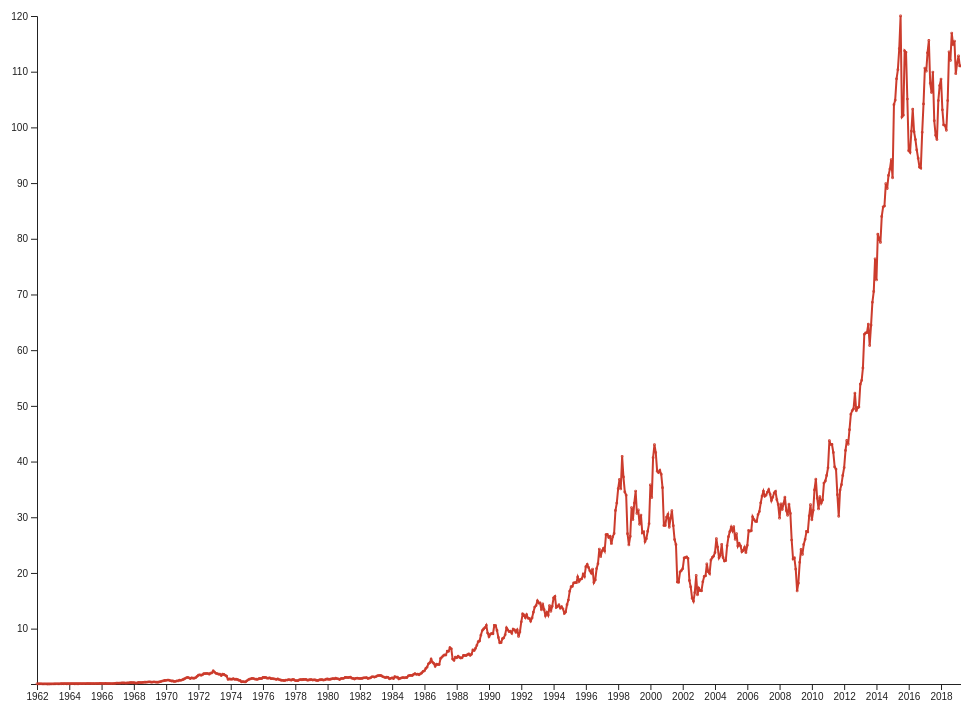
D3 v5 page, settled after 480 driven frames (8 s of simulated time); the page loaded 1 data file(s).


      // add your script here
      // OR
      // add a link to a stand-alone script in the js folder


      var w = window.innerWidth;
      var h = window.innerHeight;

      var margin = {
        top: 50,
        right: 50,
        left: 50,
        bottom: 50
      };

      var dataDays = ["Mon", "Tue", "Wed", "Thu", "Fri", "Sat", "Sun"];
      // var x = d3.scaleOrdinal()
      //           .domain(dataDays)
      //           .range();

      var svg = d3.select("body")
                  .append("svg");

      svg.attr("width", w - margin.right)
           .attr("height", h);

      d3.csv("./data/DIS.csv").then(function(data) {
      var timeParser = d3.timeParse("%Y-%m-%d");
      data.forEach(function(d) {
          d.date = timeParser(d.date);
          d.close = +d.close;
      });

      var xScale = d3.scaleTime()
                     .domain(d3.extent(data, function(d) {
                       return d.date
                     }))
                     .range([0, (w - margin.left - margin.right)]);

      var yScale = d3.scaleLinear()
                     .domain(d3.extent(data, function(d) {
                       return d.close
                     }))
                     .range([(h - margin.top - margin.bottom), 0]);

      var line = d3.line()
                   .x(function(d) {
                     return xScale(d.date);
                   })
                   .y(function(d) {
                     return yScale(d.close);
                   });

      svg.append("g")
         .attr("transform", "translate("+ margin.left +", " + margin.top +")")
         .append("path")
         .datum(data)
         .attr("class", "data-line3")
         .attr("d", line);

      var xAxis = d3.axisBottom()
                    .scale(xScale)
                    .ticks(20);

      var yAxis = d3.axisLeft()
                    .scale(yScale)
                    .ticks(10);
    svg.append("g")
       .attr("transform", "translate(" + margin.left + ", " + (h - margin.bottom) + ")")
       .attr("class", "xaxis")
       .call(xAxis);
    svg.append("g")
       .attr("transform", "translate(" + margin.left + ", " + margin.top + ")")
       .attr("class", "yaxis")
       .call(yAxis);
      var maxRate = data.filter(function(d) {
        var max = d.close;
        if(d.close == max) {
          return d.close;
        }
      });

      var high_text = function(d){
        if (d.close > 96.43) {
          return "high";
        }else if (d.close < 90.83) {
          return "low";
        }
      };

       svg.selectAll("circle")
          .data(maxRate)
          .enter()
          .append("circle")
          .attr("transform", "translate(" + margin.left +", "+ margin.top +")")
          .attr("cx", function(d) {
            return xScale(d.date)
          })
          .attr("cy", function(d) {
            return yScale(d.close)
          })
          .attr("r", 0.4)
           .on("mouseover", function (d) {
               var maxRateX = xScale(d.date);
               var maxRateY = yScale(d.close);
               svg.append("line")
                   .attr("class", "note-line")
                   .attr("transform", "translate(" + margin.left +", "+ margin.top +")")
                   .attr("x1",maxRateX+3)
                   .attr("x2",maxRateX+13)
                   .attr("y1",maxRateY-3)
                   .attr("y2",maxRateY-13);
               svg.append("text")
                   .text(d.date)
                   .attr('class','text')
                   .attr("x", (maxRateX+10))
                   .attr("y", (maxRateY-10))
                   .attr("transform", "translate(" + margin.left +", " + margin.top +")")

           })
           .on("mouseout", function(d){
               svg.selectAll('.note-line').remove();
               svg.selectAll('.text').remove();
           })
  });






















    
// ── js/pi.js
var n = "3141592653589793238462643383279502884197169399375105820974944592307816406286208998628034825342117067982148086513282306647093844609550582231725359408128481117450284102701938521105559644622948954930381964428810975665933446128475648233786783165271201909145648566923460348610454326648213393607260249141273724587006606315588174881520920962829254091715364367892590360011330530548820466521384146951941511609433057270365759591953092186117381932611793105118548074462379962749567351885752724891227938183011949129833673362440656643086021394946395224737190702179860943702770539217176293176752384674818467669405132000568127145263560827785771342757789609173637178721468440901224953430146549585371050792279689258923542019956112129021960864034418159813629774771309960518707211349999998372978049951059731732816096318595024459455346908302642522308253344685035261931188171010003137838752886587533208381420617177669147303598253490428755468731159562863882353787593751957781857780532171226806613001927876611195909216420198938095257201065485863278865936153381827968230301952035301852968995773622599413891249721775283479131515574857242454150695950829533116861727855889075098381754637464939319255060400927701671139009848824012858361603563707660104710181942955596198946767837449448255379774726847104047534646208046684259069491293313677028989152104752162056966024058038150193511253382430035587640247496473263914199272604269922796782354781636009341721641219924586315030286182974555706749838505494588586926995690927210797509302955321165344987202755960236480665499119881834797753566369807426542527862551818417574672890977772793800081647060016145249192173217214772350141441973568548161361157352552133475741849468438523323907394143334547762416862518983569485562099219222184272550254256887671790494601653466804988627232791786085784383827967976681454100953883786360950680064225125205117392984896084128488626945604241965285022210661186306744278622039194945047123713786960956364371917287467764657573962413890865832645995813390478027590099465764078951269468398352595709825822620522489407726719478268482601476990902640136394437455305068203496252451749399651431429809190659250937221696461515709858387410597885959772975498930161753928468138268683868942774155991855925245953959431049972524680845987273644695848653836736222626099124608051243884390451244136549762780797715691435997700129616089441694868555848406353422072225828488648158456028506016842739452267467678895252138522549954666727823986456596116354886230577456498035593634568174324112515076069479451096596094025228879710893145669136867228748940560101503308617928680920874760917824938589009714909675985261365549781893129784821682998948722658804857564014270477555132379641451523746234364542858444795265867821051141354735739523113427166102135969536231442952484937187110145765403590279934403742007310578539062198387447808478489683321445713868751943506430218453191048481005370614680674919278191197939952061419663428754440643745123718192179998391015919561814675142691239748940907186494231961567945208095146550225231603881930142093762137855956638937787083039069792077346722182562599661501421503068038447734549202605414665925201497442850732518666002132434088190710486331734649651453905796268561005508106658796998163574736384052571459102897064140110971206280439039759515677157700420337869936007230558763176359421873125147120532928191826186125867321579198414848829164470609575270695722091756711672291098169091528017350671274858322287183520935396572512108357915136988209144421006751033467110314126711136990865851639831501970165151168517143765761835155650884909989859982387345528331635507647918535893226185489632132933089857064204675259070915481416549859461637180270981994309924488957571282890592323326097299712084433573265489382391193259746366730583604142813883032038249037589852437441702913276561809377344403070746921120191302033038019762110110044929321516084244485963766983895228684783123552658213144957685726243344189303968642624341077322697802807318915441101044682325271620105265227211166039666557309254711055785376346682065310989652691862056476931257058635662018558100729360659876486117910453348850346113657686753249441668039626579787718556084552965412665408530614344431858676975145661406800700237877659134401712749470420562230538994561314071127000407854733269939081454664645880797270826683063432858785698305235808933065757406795457163775254202114955761581400250126228594130216471550979259230990796547376125517656751357517829666454779174501129961489030463994713296210734043751895735961458901938971311179042978285647503203198691514028708085990480109412147221317947647772622414254854540332157185306142288137585043063321751829798662237172159160771669254748738986654949450114654062843366393790039769265672146385306736096571209180763832716641627488880078692560290228472104031721186082041900042296617119637792133757511495950156604963186294726547364252308177036751590673502350728354056704038674351362222477158915049530984448933309634087807693259939780541934144737744184263129860809988868741326047215695162396586457302163159819319516735381297416772947867242292465436680098067692823828068996400482435403701416314965897940924323789690706977942236250822168895738379862300159377647165122893578601588161755782973523344604281512627203734314653197777416031990665541876397929334419521541341899485444734567383162499341913181480927777103863877343177207545654532207770921201905166096280490926360197598828161332316663652861932668633606273567630354477628035045077723554710585954870279081435624014517180624643626794561275318134078330336254232783944975382437205835311477119926063813346776879695970309833913077109870408591337464144282277263465947047458784778720192771528073176790770715721344473060570073349243693113835049316312840425121925651798069411352801314701304781643788518529092854520116583934196562134914341595625865865570552690496520985803385072242648293972858478316305777756068887644624824685792603953527734803048029005876075825104747091643961362676044925627420420832085661190625454337213153595845068772460290161876679524061634252257719542916299193064553779914037340432875262888963995879475729174642635745525407909145135711136941091193932519107602082520261879853188770584297259167781314969900901921169717372784768472686084900337702424291651300500516832336435038951702989392233451722013812806965011784408745196012122859937162313017114448464090389064495444006198690754851602632750529834918740786680881833851022833450850486082503930213321971551843063545500766828294930413776552793975175461395398468339363830474611996653858153842056853386218672523340283087112328278921250771262946322956398989893582116745627010218356462201349671518819097303811980049734072396103685406643193950979019069963955245300545058068550195673022921913933918568034490398205955100226353536192041994745538593810234395544959778377902374216172711172364343543947822181852862408514006660443325888569867054315470696574745855033232334210730154594051655379068662733379958511562578432298827372319898757141595781119635833005940873068121602876496286744604774649159950549737425626901049037781986835938146574126804925648798556145372347867330390468838343634655379498641927056387293174872332083760112302991136793862708943879936201629515413371424892830722012690147546684765357616477379467520049075715552781965362132392640616013635815590742202020318727760527721900556148425551879253034351398442532234157623361064250639049750086562710953591946589751413103482276930624743536325691607815478181152843667957061108615331504452127473924544945423682886061340841486377670096120715124914043027253860764823634143346235189757664521641376796903149501910857598442391986291642193994907236234646844117394032659184044378051333894525742399508296591228508555821572503107125701266830240292952522011872676756220415420516184163484756516999811614101002996078386909291603028840026910414079288621507842451670908700069928212066041837180653556725253256753286129104248776182582976515795984703562226293486003415872298053498965022629174878820273420922224533985626476691490556284250391275771028402799806636582548892648802545661017296702664076559042909945681506526530537182941270336931378517860904070866711496558343434769338578171138645587367812301458768712660348913909562009939361031029161615288138437909904231747336394804575931493140529763475748119356709110137751721008031559024853090669203767192203322909433467685142214477379393751703443661991040337511173547191855046449026365512816228824462575916333039107225383742182140883508657391771509682887478265699599574490661758344137522397096834080053559849175417381883999446974867626551658276584835884531427756879002909517028352971634456212964043523117600665101241200659755851276178583829204197484423608007193045761893234922927965019875187212726750798125547095890455635792122103334669749923563025494780249011419521238281530911407907386025152274299581807247162591668545133312394804947079119153267343028244186041426363954800044800267049624820179289647669758318327131425170296923488962766844032326092752496035799646925650493681836090032380929345958897069536534940603402166544375589004563288225054525564056448246515187547119621844396582533754388569094113031509526179378002974120766514793942590298969594699556576121865619673378623625612521632086286922210327488921865436480229678070576561514463204692790682120738837781423356282360896320806822246801224826117718589638140918390367367222088832151375560037279839400415297002878307667094447456013455641725437090697939612257142989467154357846878861444581231459357198492252847160504922124247014121478057345510500801908699603302763478708108175450119307141223390866393833952942578690507643100638351983438934159613185434754649556978103829309716465143840700707360411237359984345225161050702705623526601276484830840761183013052793205427462865403603674532865105706587488225698157936789766974220575059683440869735020141020672358502007245225632651341055924019027421624843914035998953539459094407046912091409387001264560016237428802109276457931065792295524988727584610126483699989225695968815920560010165525637567856672279661988578279484885583439751874454551296563443480396642055798293680435220277098429423253302257634180703947699415979159453006975214829336655566156787364005366656416547321704390352132954352916941459904160875320186837937023488868947915107163785290234529244077365949563051007421087142613497459561513849871375704710178795731042296906667021449863746459528082436944578977233004876476524133907592043401963403911473202338071509522201068256342747164602433544005152126693249341967397704159568375355516673027390074972973635496453328886984406119649616277344951827369558822075735517665158985519098666539354948106887320685990754079234240230092590070173196036225475647894064754834664776041146323390565134330684495397907090302346046147096169688688501408347040546074295869913829668246818571031887906528703665083243197440477185567893482308943106828702722809736248093996270607472645539925399442808113736943388729406307926159599546262462970706259484556903471197299640908941805953439325123623550813494900436427852713831591256898929519642728757394691427253436694153236100453730488198551706594121735246258954873016760029886592578662856124966552353382942878542534048308330701653722856355915253478445981831341129001999205981352205117336585640782648494276441137639386692480311836445369858917544264739988228462184490087776977631279572267265556259628254276531830013407092233436577916012809317940171859859993384923549564005709955856113498025249906698423301735035804408116855265311709957089942732870925848789443646005041089226691783525870785951298344172953519537885534573742608590290817651557803905946408735061232261120093731080485485263572282576820341605048466277504500312620080079980492548534694146977516493270950493463938243222718851597405470214828971117779237612257887347718819682546298126868581705074027255026332904497627789442362167411918626943965067151577958675648239939176042601763387045499017614364120469218237076488783419689686118155815873606293860381017121585527266830082383404656475880405138080163363887421637140643549556186896411228214075330265510042410489678352858829024367090488711819090949453314421828766181031007354770549815968077200947469613436092861484941785017180779306810854690009445899527942439813921350558642219648349151263901280383200109773868066287792397180146134324457264009737425700735921003154150893679300816998053652027600727749674584002836240534603726341655425902760183484030681138185510597970566400750942608788573579603732451414678670368809880609716425849759513806930944940151542222194329130217391253835591503100333032511174915696917450271494331515588540392216409722910112903552181576282328318234254832611191280092825256190205263016391147724733148573910777587442538761174657867116941477642144111126358355387136101102326798775641024682403226483464176636980663785768134920453022408197278564719839630878154322116691224641591177673225326433568614618654522268126887268445968442416107854016768142080885028005414361314623082102594173756238994207571362751674573189189456283525704413354375857534269869947254703165661399199968262824727064133622217892390317608542894373393561889165125042440400895271983787386480584726895462438823437517885201439560057104811949884239060613695734231559079670346149143447886360410318235073650277859089757827273130504889398900992391350337325085598265586708924261242947367019390772713070686917092646254842324074855036608013604668951184009366860954632500214585293095000090715105823626729326453738210493872499669933942468551648326113414611068026744663733437534076429402668297386522093570162638464852851490362932019919968828517183953669134522244470804592396602817156551565666111359823112250628905854914509715755390024393153519090210711945730024388017661503527086260253788179751947806101371500448991721002220133501310601639154158957803711779277522597874289191791552241718958536168059474123419339842021874564925644346239253195313510331147639491199507285843065836193536932969928983791494193940608572486396883690326556436421664425760791471086998431573374964883529276932822076294728238153740996154559879825989109371712621828302584811238901196822142945766758071865380650648702613389282299497257453033283896381843944770779402284359883410035838542389735424395647555684095224844554139239410001620769363684677641301781965937997155746854194633489374843912974239143365936041003523437770658886778113949861647874714079326385873862473288964564359877466763847946650407411182565837887845485814896296127399841344272608606187245545236064315371011274680977870446409475828034876975894832824123929296058294861919667091895808983320121031843034012849511620353428014412761728583024355983003204202451207287253558119584014918096925339507577840006746552603144616705082768277222353419110263416315714740612385042584598841990761128725805911393568960143166828317632356732541707342081733223046298799280490851409479036887868789493054695570307261900950207643349335910602454508645362893545686295853131533718386826561786227363716975774183023986006591481616404944965011732131389574706208847480236537103115089842799275442685327797431139514357417221975979935968525228574526379628961269157235798662057340837576687388426640599099350500081337543245463596750484423528487470144354541957625847356421619813407346854111766883118654489377697956651727966232671481033864391375186594673002443450054499539974237232871249483470604406347160632583064982979551010954183623503030945309733583446283947630477564501500850757894954893139394489921612552559770143685894358587752637962559708167764380012543650237141278346792610199558522471722017772370041780841942394872540680155603599839054898572354674564239058585021671903139526294455439131663134530893906204678438778505423939052473136201294769187497519101147231528932677253391814660730008902776896311481090220972452075916729700785058071718638105496797310016787085069420709223290807038326345345203802786099055690013413718236837099194951648960075504934126787643674638490206396401976668559233565463913836318574569814719621084108096188460545603903845534372914144651347494078488442377217515433426030669883176833100113310869042193903108014378433415137092435301367763108491351615642269847507430329716746964066653152703532546711266752246055119958183196376370761799191920357958200759560530234626775794393630746305690108011494271410093913691381072581378135789400559950018354251184172136055727522103526803735726527922417373605751127887218190844900617801388971077082293100279766593583875890939568814856026322439372656247277603789081445883785501970284377936240782505270487581647032458129087839523245323789602984166922548964971560698119218658492677040395648127810217991321741630581055459880130048456299765112124153637451500563507012781592671424134210330156616535602473380784302865525722275304999883701534879300806260180962381516136690334111138653851091936739383522934588832255088706450753947395204396807906708680644509698654880168287434378612645381583428075306184548590379821799459968115441974253634439960290251001588827216474500682070419376158454712318346007262933955054823955713725684023226821301247679452264482091023564775272308208106351889915269288910845557112660396503439789627825001611015323516051965590421184494990778999200732947690586857787872098290135295661397888486050978608595701773129815531495168146717695976099421003618355913877781769845875810446628399880600616229848616935337386578773598336161338413385368421197893890018529569196780455448285848370117096721253533875862158231013310387766827211572694951817958975469399264219791552338576623167627547570354699414892904130186386119439196283887054367774322427680913236544948536676800000106526248547305586159899914017076983854831887501429389089950685453076511680333732226517566220752695179144225280816517166776672793035485154204023817460892328391703275425750867655117859395002793389592057668278967764453184040418554010435134838953120132637836928358082719378312654961745997056745071833206503455664403449045362756001125018433560736122276594927839370647842645676338818807565612168960504161139039063960162022153684941092605387688714837989559999112099164646441191856827700457424343402167227644558933012778158686952506949936461017568506016714535431581480105458860564550133203758645485840324029871709348091055621167154684847780394475697980426318099175642280987399876697323769573701580806822904599212366168902596273043067931653114940176473769387351409336183321614280214976339918983548487562529875242387307755955595546519639440182184099841248982623673771467226061633643296406335728107078875816404381485018841143188598827694490119321296827158884133869434682859006664080631407775772570563072940049294030242049841656547973670548558044586572022763784046682337985282710578431975354179501134727362577408021347682604502285157979579764746702284099956160156910890384582450267926594205550395879229818526480070683765041836562094555434613513415257006597488191634135955671964965403218727160264859304903978748958906612725079482827693895352175362185079629778514618843271922322381015874445052866523802253284389137527384589238442253547265309817157844783421582232702069028723233005386216347988509469547200479523112015043293226628272763217790884008786148022147537657810581970222630971749507212724847947816957296142365859578209083073323356034846531873029302665964501371837542889755797144992465403868179921389346924474198509733462679332107268687076806263991936196504409954216762784091466985692571507431574079380532392523947755744159184582156251819215523370960748332923492103451462643744980559610330799414534778457469999212859999939961228161521931488876938802228108300198601654941654261696858678837260958774567618250727599295089318052187292461086763995891614585505839727420980909781729323930106766386824040111304024700735085782872462713494636853181546969046696869392547251941399291465242385776255004748529547681479546700705034799958886769501612497228204030399546327883069597624936151010243655535223069061294938859901573466102371223547891129254769617600504797492806072126803922691102777226102544149221576504508120677173571202718024296810620377657883716690910941807448781404907551782038565390991047759414132154328440625030180275716965082096427348414695726397884256008453121406593580904127113592004197598513625479616063228873618136737324450607924411763997597461938358457491598809766744709300654634242346063423747466608043170126005205592849369594143408146852981505394717890045183575515412522359059068726487863575254191128887737176637486027660634960353679470269232297186832771739323619200777452212624751869833495151019864269887847171939664976907082521742336566272592844062043021411371992278526998469884770232382384005565551788908766136013047709843861168705231055314916251728373272867600724817298763756981633541507460883866364069347043720668865127568826614973078865701568501691864748854167915459650723428773069985371390430026653078398776385032381821553559732353068604301067576083890862704984188859513809103042359578249514398859011318583584066747237029714978508414585308578133915627076035639076394731145549583226694570249413983163433237897595568085683629725386791327505554252449194358912840504522695381217913191451350099384631177401797151228378546011603595540286440590249646693070776905548102885020808580087811577381719174177601733073855475800605601433774329901272867725304318251975791679296996504146070664571258883469797964293162296552016879730003564630457930884032748077181155533090988702550520768046303460865816539487695196004408482065967379473168086415645650530049881616490578831154345485052660069823093157776500378070466126470602145750579327096204782561524714591896522360839664562410519551052235723973951288181640597859142791481654263289200428160913693777372229998332708208296995573772737566761552711392258805520189887620114168005468736558063347160373429170390798639652296131280178267971728982293607028806908776866059325274637840539769184808204102194471971386925608416245112398062011318454124478205011079876071715568315407886543904121087303240201068534194723047666672174986986854707678120512473679247919315085644477537985379973223445612278584329684664751333657369238720146472367942787004250325558992688434959287612400755875694641370562514001179713316620715371543600687647731867558714878398908107429530941060596944315847753970094398839491443235366853920994687964506653398573888786614762944341401049888993160051207678103588611660202961193639682134960750111649832785635316145168457695687109002999769841263266502347716728657378579085746646077228341540311441529418804782543876177079043000156698677679576090996693607559496515273634981189641304331166277471233881740603731743970540670310967676574869535878967003192586625941051053358438465602339179674926784476370847497833365557900738419147319886271352595462518160434225372996286326749682405806029642114638643686422472488728343417044157348248183330164056695966886676956349141632842641497453334999948000266998758881593507357815195889900539512085351035726137364034367534714104836017546488300407846416745216737190483109676711344349481926268111073994825060739495073503169019731852119552635632584339099822498624067031076831844660729124874754031617969941139738776589986855417031884778867592902607004321266617919223520938227878880988633599116081923535557046463491132085918979613279131975649097600013996234445535014346426860464495862476909434704829329414041114654092398834443515913320107739441118407410768498106634724104823935827401944935665161088463125678529776973468430306146241803585293315973458303845541033701091676776374276210213701354854450926307190114731848574923318167207213727935567952844392548156091372812840633303937356242001604566455741458816605216660873874804724339121295587776390696903707882852775389405246075849623157436917113176134783882719416860662572103685132156647800147675231039357860689611125996028183930954870905907386135191459181951029732787557104972901148717189718004696169777001791391961379141716270701895846921434369676292745910994006008498356842520191559370370101104974733949387788598941743303178534870760322198297057975119144051099423588303454635349234982688362404332726741554030161950568065418093940998202060999414021689090070821330723089662119775530665918814119157783627292746156185710372172471009521423696483086410259288745799932237495519122195190342445230753513380685680735446499512720317448719540397610730806026990625807602029273145525207807991418429063884437349968145827337207266391767020118300464819000241308350884658415214899127610651374153943565721139032857491876909441370209051703148777346165287984823533829726013611098451484182380812054099612527458088109948697221612852489742555551607637167505489617301680961380381191436114399210638005083214098760459930932485102516829446726066613815174571255975495358023998314698220361338082849935670557552471290274539776214049318201465800802156653606776550878380430413431059180460680083459113664083488740800574127258670479225831912741573908091438313845642415094084913391809684025116399193685322555733896695374902662092326131885589158083245557194845387562878612885900410600607374650140262782402734696252821717494158233174923968353013617865367376064216677813773995100658952887742766263684183068019080460984980946976366733566228291513235278880615776827815958866918023894033307644191240341202231636857786035727694154177882643523813190502808701857504704631293335375728538660588890458311145077394293520199432197117164223500564404297989208159430716701985746927384865383343614579463417592257389858800169801475742054299580124295810545651083104629728293758416116253256251657249807849209989799062003593650993472158296517413579849104711166079158743698654122234834188772292944633517865385673196255985202607294767407261676714557364981210567771689348491766077170527718760119990814411305864557791052568430481144026193840232247093924980293355073184589035539713308844617410795916251171486487446861124760542867343670904667846867027409188101424971114965781772427934707021668829561087779440504843752844337510882826477197854000650970403302186255614733211777117441335028160884035178145254196432030957601869464908868154528562134698835544456024955666843660292219512483091060537720198021831010327041783866544718126039719068846237085751808003532704718565949947612424811099928867915896904956394762460842406593094862150769031498702067353384834955083636601784877106080980426924713241000946401437360326564518456679245666955100150229833079849607994988249706172367449361226222961790814311414660941234159359309585407913908720832273354957208075716517187659944985693795623875551617575438091780528029464200447215396280746360211329425591600257073562812638733106005891065245708024474937543184149401482119996276453106800663118382376163966318093144467129861552759820145141027560068929750246304017351489194576360789352855505317331416457050499644389093630843874484783961684051845273288403234520247056851646571647713932377551729479512613239822960239454857975458651745878771331813875295980941217422730035229650808917770506825924882232215493804837145478164721397682096332050830564792048208592047549985732038887639160199524091893894557676874973085695595801065952650303626615975066222508406742889826590751063756356996821151094966974458054728869363102036782325018232370845979011154847208761821247781326633041207621658731297081123075815982124863980721240786887811450165582513617890307086087019897588980745664395515741536319319198107057533663373803827215279884935039748001589051942087971130805123393322190346624991716915094854140187106035460379464337900589095772118080446574396280618671786101715674096766208029576657705129120990794430463289294730615951043090222143937184956063405618934251305726829146578329334052463502892917547087256484260034962961165413823007731332729830500160256724014185152041890701154288579920812198449315699905918201181973350012618772803681248199587707020753240636125931343859554254778196114293516356122349666152261473539967405158499860355295332924575238881013620234762466905581643896786309762736550472434864307121849437348530060638764456627218666170123812771562137974614986132874411771455244470899714452288566294244023018479120547849857452163469644897389206240194351831008828348024924908540307786387516591130287395878709810077271827187452901397283661484214287170553179654307650453432460053636147261818096997693348626407743519992868632383508875668359509726557481543194019557685043724800102041374983187225967738715495839971844490727914196584593008394263702087563539821696205532480321226749891140267852859967340524203109179789990571882194939132075343170798002373659098537552023891164346718558290685371189795262623449248339249634244971465684659124891855662958932990903523923333364743520370770101084388003290759834217018554228386161721041760301164591878053936744747205998502358289183369292233732399948043710841965947316265482574809948250999183300697656936715968936449334886474421350084070066088359723503953234017958255703601693699098867113210979889707051728075585519126993067309925070407024556850778679069476612629808225163313639952117098452809263037592242674257559989289278370474445218936320348941552104459726188380030067761793138139916205806270165102445886924764924689192461212531027573139084047000714356136231699237169484813255420091453041037135453296620639210547982439212517254013231490274058589206321758949434548906846399313757091034633271415316223280552297297953801880162859073572955416278867649827418616421878988574107164906919185116281528548679417363890665388576422915834250067361245384916067413734017357277995634104332688356950781493137800736235418007061918026732855119194267609122103598746924117283749312616339500123959924050845437569850795704622266461900010350049018303415354584283376437811198855631877779253720116671853954183598443830520376281944076159410682071697030228515225057312609304689842343315273213136121658280807521263154773060442377475350595228717440266638914881717308643611138906942027908814311944879941715404210341219084709408025402393294294549387864023051292711909751353600092197110541209668311151632870542302847007312065803262641711616595761327235156666253667271899853419989523688483099930275741991646384142707798870887422927705389122717248632202889842512528721782603050099451082478357290569198855546788607946280537122704246654319214528176074148240382783582971930101788834567416781139895475044833931468963076339665722672704339321674542182455706252479721997866854279897799233957905758189062252547358220523642485078340711014498047872669199018643882293230538231855973286978092225352959101734140733488476100556401824239219269506208318381454698392366461363989101210217709597670490830508185470419466437131229969235889538493013635657618610606222870559942337163102127845744646398973818856674626087948201864748767272722206267646533809980196688368099415907577685263986514625333631245053640261056960551318381317426118442018908885319635698696279503673842431301133175330532980201668881748134298868158557781034323175306478498321062971842518438553442762012823457071698853051832617964117857960888815032960229070561447622091509473903594664691623539680920139457817589108893199211226007392814916948161527384273626429809823406320024402449589445612916704950823581248739179964864113348032475777521970893277226234948601504665268143987705161531702669692970492831628550421289814670619533197026950721437823047687528028735412616639170824592517001071418085480063692325946201900227808740985977192180515853214739265325155903541020928466592529991435379182531454529059841581763705892790690989691116438118780943537152133226144362531449012745477269573939348154691631162492887357471882407150399500944673195431619385548520766573882513963916357672315100555603726339486720820780865373494244011579966750736071115935133195919712094896471755302453136477094209463569698222667377520994516845064362382421185353488798939567318780660610788544000550827657030558744854180577889171920788142335113866292966717964346876007704799953788338787034871802184243734211227394025571769081960309201824018842705704609262256417837526526335832424066125331152942345796556950250681001831090041124537901533296615697052237921032570693705109083078947999900499939532215362274847660361367769797856738658467093667958858378879562594646489137665219958828693380183601193236857855855819555604215625088365020332202451376215820461810670519533065306060650105488716724537794283133887163139559690583208341689847606560711834713621812324622725884199028614208728495687963932546428534307530110528571382964370999035694888528519040295604734613113826387889755178856042499874831638280404684861893818959054203988987265069762020199554841265000539442820393012748163815853039643992547020167275932857436666164411096256633730540921951967514832873480895747777527834422109107311135182804603634719818565557295714474768255285786334934285842311874944000322969069775831590385803935352135886007960034209754739229673331064939560181223781285458431760556173386112673478074585067606304822940965304111830667108189303110887172816751957967534718853722930961614320400638132246584111115775835858113501856904781536893813771847281475199835050478129771859908470762197460588742325699582889253504193795826061621184236876851141831606831586799460165205774052942305360178031335726326705479033840125730591233960188013782542192709476733719198728738524805742124892118347087662966720727232565056512933312605950577772754247124164831283298207236175057467387012820957554430596839555568686118839713552208445285264008125202766555767749596962661260456524568408613923826576858338469849977872670655519185446869846947849573462260629421962455708537127277652309895545019303773216664918257815467729200521266714346320963789185232321501897612603437368406719419303774688099929687758244104787812326625318184596045385354383911449677531286426092521153767325886672260404252349108702695809964759580579466397341906401003636190404203311357933654242630356145700901124480089002080147805660371015412232889146572239314507607167064355682743774396578906797268743847307634645167756210309860409271709095128086309029738504452718289274968921210667008164858339553773591913695015316201890888748421079870689911480466927065094076204650277252865072890532854856143316081269300569378541786109696920253886503457718317668688592368148847527649846882194973972970773718718840041432312763650481453112285099002074240925585925292610302106736815434701525234878635164397623586041919412969769040526483234700991115424260127343802208933109668636789869497799400126016422760926082349304118064382913834735467972539926233879158299848645927173405922562074910530853153718291168163721939518870095778818158685046450769934394098743351443162633031724774748689791820923948083314397084067308407958935810896656477585990556376952523265361442478023082681183103773588708924061303133647737101162821461466167940409051861526036009252194721889091810733587196414214447865489952858234394705007983038853886083103571930600277119455802191194289992272235345870756624692617766317885514435021828702668561066500353105021631820601760921798468493686316129372795187307897263735371715025637873357977180818487845886650433582437700414771041493492743845758710715973155943942641257027096512510811554824793940359768118811728247215825010949609662539339538092219559191818855267806214992317276316321833989693807561685591175299845013206712939240414459386239880938124045219148483164621014738918251010909677386906640415897361047643650006807710565671848628149637111883219244566394581449148616550049567698269030891118568798692947051352481609174324301538368470729289898284602223730145265567989862776796809146979837826876431159883210904371561129976652153963546442086919756737000573876497843768628768179249746943842746525631632300555130417422734164645512781278457777245752038654375428282567141288583454443513256205446424101103795546419058116862305964476958705407214198521210673433241075676757581845699069304604752277016700568454396923404171108988899341635058515788735343081552081177207188037910404698306957868547393765643363197978680367187307969392423632144845035477631567025539006542311792015346497792906624150832885839529054263768766896880503331722780018588506973623240389470047189761934734430843744375992503417880797223585913424581314404984770173236169471976571535319775499716278566311904691260918259124989036765417697990362375528652637573376352696934435440047306719886890196814742876779086697968852250163694985673021752313252926537589641517147955953878427849986645630287883196209983049451987439636907068276265748581043911223261879405994155406327013198989570376110532360629867480377915376751158304320849872092028092975264981256916342500052290887264692528466610466539217148208013050229805263783642695973370705392278915351056888393811324975707133102950443034671598944878684711643832805069250776627450012200352620370946602341464899839025258883014867816219677519458316771876275720050543979441245990077115205154619930509838698254284640725554092740313257163264079293418334214709041254253352324802193227707535554679587163835875018159338717423606155117101312352563348582036514614187004920570437201826173319471570086757853933607862273955818579758725874410254207710547536129404746010009409544495966288148691590389907186598056361713769222729076419775517772010427649694961105622059250242021770426962215495872645398922769766031052498085575947163107587013320886146326641259114863388122028444069416948826152957762532501987035987067438046982194205638125583343642194923227593722128905642094308235254408411086454536940496927149400331978286131818618881111840825786592875742638445005994422956858646048103301538891149948693543603022181094346676400002236255057363129462629609619876056425996394613869233083719626595473923462413459779574852464783798079569319865081597767535055391899115133525229873611277918274854200868953965835942196333150286956119201229888988700607999279541118826902307891310760361763477948943203210277335941690865007193280401716384064498787175375678118532132840821657110754952829497493621460821558320568723218557406516109627487437509809223021160998263303391546949464449100451528092508974507489676032409076898365294065792019831526541065813682379198409064571246894847020935776119313998024681340520039478194986620262400890215016616381353838151503773502296607462795291038406868556907015751662419298724448271942933100485482445458071889763300323252582158128032746796200281476243182862217105435289834820827345168018613171959332471107466222850871066611770346535283957762599774467218571581612641114327179434788599089280848669491413909771673690027775850268664654056595039486784111079011610400857274456293842549416759460548711723594642910585090995021495879311219613590831588262068233215615308683373083817327932819698387508708348388046388478441884003184712697454370937329836240287519792080232187874488287284372737801782700805878241074935751488997891173974612932035108143270325140903048746226294234432757126008664250833318768865075642927160552528954492153765175149219636718104943531785838345386525565664065725136357506435323650893679043170259787817719031486796384082881020946149007971513771709906195496964007086766710233004867263147551053723175711432231741141168062286420638890621019235522354671166213749969326932173704310598722503945657492461697826097025335947502091383667377289443869640002811034402608471289900074680776484408871134135250336787731679770937277868216611786534423173226463784769787514433209534000165069213054647689098505020301504488083426184520873053097318949291642532293361243151430657826407028389840984160295030924189712097160164926561341343342229882790992178604267981245728534580133826099587717811310216734025656274400729683406619848067661580502169183372368039902793160642043681207990031626444914619021945822969099212278855394878353830564686488165556229431567312827439082645061162894280350166133669782405177015521962652272545585073864058529983037918035043287670380925216790757120406123759632768567484507915114731344000183257034492090971243580944790046249431345502890068064870429353403743603262582053579011839564908935434510134296961754524957396062149028872893279252069653538639644322538832752249960598697475988232991626354597332444516375533437749292899058117578635555562693742691094711700216541171821975051983178713710605106379555858890556885288798908475091576463907469361988150781468526213325247383765119299015610918977792200870579339646382749068069876916819749236562422608715417610043060890437797667851966189140414492527048088197149880154205778700652159400928977760133075684796699295543365613984773806039436889588764605498387147896848280538470173087111776115966350503997934386933911978988710915654170913308260764740630571141109883938809548143782847452883836807941888434266622207043872288741394780101772139228191199236540551639589347426395382482960903690028835932774585506080131798840716244656399794827578365019551422155133928197822698427863839167971509126241054872570092407004548848569295044811073808799654748156891393538094347455697212891982717702076661360248958146811913361412125878389557735719498631721084439890142394849665925173138817160266326193106536653504147307080441493916936326237376777709585031325599009576273195730864804246770121232702053374266705314244820816813030639737873664248367253983748769098060218278578621651273856351329014890350988327061725893257536399397905572917516009761545904477169226580631511102803843601737474215247608515209901615858231257159073342173657626714239047827958728150509563309280266845893764964977023297364131906098274063353108979246424213458374090116939196425045912881340349881063540088759682005440836438651661788055760895689672753153808194207733259791727843762566118431989102500749182908647514979400316070384554946538594602745244746681231468794344161099333890899263841184742525704457251745932573898956518571657596148126602031079762825416559050604247911401695790033835657486925280074302562341949828646791447632277400552946090394017753633565547193100017543004750471914489984104001586794617924161001645471655133707407395026044276953855383439755054887109978520540117516974758134492607943368954378322117245068734423198987884412854206474280973562580706698310697993526069339213568588139121480735472846322778490808700246777630360555123238665629517885371967303463470122293958160679250915321748903084088651606111901149844341235012464692802880599613428351188471544977127847336176628506216977871774382436256571177945006447771837022199910669502165675764404499794076503799995484500271066598781360380231412683690578319046079276529727769404361302305178708054651154246939526512710105292707030667302444712597393995051462840476743136373997825918454117641332790646063658415292701903027601733947486696034869497654175242930604072700505903950314852292139257559484507886797792525393176515641619716844352436979444735596426063339105512682606159572621703669850647328126672452198906054988028078288142979633669674412480598219214633956574572210229867759974673812606936706913408155941201611596019023775352555630060624798326124988128819293734347686268921923977783391073310658825681377717232831532908252509273304785072497713944833389255208117560845296659055394096556854170600117985729381399825831929367910039184409928657560599359891000296986446097471471847010153128376263114677420914557404181590880006494323785583930853082830547607679952435739163122188605754967383224319565065546085288120190236364471270374863442172725787950342848631294491631847534753143504139209610879605773098720135248407505763719925365047090858251393686346386336804289176710760211115982887553994012007601394703366179371539630613986365549221374159790511908358829009765664730073387931467891318146510931676157582135142486044229244530411316065270097433008849903467540551864067734260358340960860553374736276093565885310976099423834738222208729246449768456057956251676557408841032173134562773585605235823638953203853402484227337163912397321599544082842166663602329654569470357718487344203422770665383738750616921276801576618109542009770836360436111059240911788954033802142652394892968643980892611463541457153519434285072135345301831587562827573389826889852355779929572764522939156747756667605108788764845349363606827805056462281359888587925994094644604170520447004631513797543173718775603981596264750141090665886616218003826698996196558058720863972117699521946678985701179833244060181157565807428418291061519391763005919431443460515404771057005433900018245311773371895585760360718286050635647997900413976180895536366960316219311325022385179167205518065926351803625121457592623836934822266589557699466049193811248660909979812857182349400661555219611220720309227764620099931524427358948871057662389469388944649509396033045434084210246240104872332875008174917987554387938738143989423801176270083719605309438394006375611645856094312951759771393539607432279248922126704580818331376416581826956210587289244774003594700926866265965142205063007859200248829186083974373235384908396432614700053242354064704208949921025040472678105908364400746638002087012666420945718170294675227854007450855237772089058168391844659282941701828823301497155423523591177481862859296760504820386434310877956289292540563894662194826871104282816389397571175778691543016505860296521745958198887868040811032843273986719862130620555985526603640504628215230615459447448990883908199973874745296981077620148713400012253552224669540931521311533791579802697955571050850747387475075806876537644578252443263804614304288923593485296105826938210349800040524840708440356116781717051281337880570564345061611933042444079826037795119854869455915205196009304127100727784930155503889536033826192934379708187432094991415959339636811062755729527800425486306005452383915106899891357882001941178653568214911852820785213012551851849371150342215954224451190020739353962740020811046553020793286725474054365271759589350071633607632161472581540764205302004534018357233829266191530835409512022632916505442612361919705161383935732669376015691442994494374485680977569630312958871916112929468188493633864739274760122696415884890096571708616059814720446742866420876533479985822209061980217321161423041947775499073873856794118982466091309169177227420723336763503267834058630193019324299639720444517928812285447821195353089891012534297552472763573022628138209180743974867145359077863353016082155991131414420509144729353502223081719366350934686585865631485557586244781862010871188976065296989926932817870557643514338206014107732926106343152533718224338526352021773544071528189813769875515757454693972715048846979361950047772097056179391382898984532742622728864710888327017372325881824465843624958059256033810521560620615571329915608489206434030339526226345145428367869828807425142256745180618414956468611163540497189768215422772247947403357152743681940989205011365340012384671429655186734415374161504256325671343024765512521921803578016924032669954174608759240920700466934039651017813485783569444076047023254075555776472845075182689041829396611331016013111907739863246277821902365066037404160672496249013743321724645409741299557052914243820807609836482346597388669134991978401310801558134397919485283043673901248208244481412809544377389832005986490915950532285791457688496257866588599917986752055455809900455646117875524937012455321717019428288461740273664997847550829422802023290122163010230977215156944642790980219082668986883426307160920791408519769523555348865774342527753119724743087304361951139611908003025587838764420608504473063129927788894272918972716989057592524467966018970748296094919064876469370275077386643239191904225429023531892337729316673608699622803255718530891928440380507103006477684786324319100022392978525537237556621364474009676053943983823576460699246526008909062410590421545392790441152958034533450025624410100635953003959886446616959562635187806068851372346270799732723313469397145628554261546765063246567662027924520858134771760852169134094652030767339184114750414016892412131982688156866456148538028753933116023229255561894104299533564009578649534093511526645402441877594931693056044868642086275720117231952640502309977456764783848897346431721598062678767183800524769688408498918508614900343240347674268624595239589035858213500645099817824463608731775437885967767291952611121385919472545140030118050343787527766440276261894101757687268042817662386068047788524288743025914524707395054652513533945959878961977891104189029294381856720507096460626354173294464957661265195349570186001541262396228641389779673332907056737696215649818450684226369036784955597002607986799626101903933126376855696876702929537116252800554310078640872893922571451248113577862766490242516199027747109033593330930494838059785662884478744146984149906712376478958226329490467981208998485716357108783119184863025450162092980582920833481363840542172005612198935366937133673339246441612522319694347120641737549121635700857369439730597970971972666664226743111776217640306868131035189911227133972403688700099686292254646500638528862039380050477827691283560337254825579391298525150682996910775425764748832534141213280062671709400909822352965795799780301828242849022147074811112401860761341515038756983091865278065889668236252393784527263453042041880250844236319038331838455052236799235775292910692504326144695010986108889991465855188187358252816430252093928525807796973762084563748211443398816271003170315133440230952635192958868069082135585368016100021374085115448491268584126869589917414913382057849280069825519574020181810564129725083607035685105533178784082900004155251186577945396331753853209214972052660783126028196116485809868458752512999740409279768317663991465538610893758795221497173172813151793290443112181587102351874075722210012376872194474720934931232410706508061856237252673254073332487575448296757345001932190219911996079798937338367324257610393898534927877747398050808001554476406105352220232540944356771879456543040673589649101761077594836454082348613025471847648518957583667439979150851285802060782055446299172320202822291488695939972997429747115537185892423849385585859540743810488262464878805330427146301194158989632879267832732245610385219701113046658710050008328517731177648973523092666123458887310288351562644602367199664455472760831011878838915114934093934475007302585581475619088139875235781233134227986650352272536717123075686104500454897036007956982762639234410714658489578024140815840522953693749971066559489445924628661996355635065262340533943914211127181069105229002465742360413009369188925586578466846121567955425660541600507127664176605687427420032957716064344860620123982169827172319782681662824993871499544913730205184366907672357740005393266262276032365975171892590180110429038427418550789488743883270306328327996300720069801224436511639408692222074532024462412115580435454206421512158505689615735641431306888344318528085397592773443365538418834030351782294625370201578215737326552318576355409895403323638231921989217117744946940367829618592080340386757583411151882417743914507736638407188048935825686854201164503135763335550944031923672034865101056104987272647213198654343545040913185951314518127643731043897250700498198705217627249406521461995923214231443977654670835171474936798618655279171582408065106379950018429593879915835017158075988378496225739851212981032637937621832245659423668537679911314010804313973233544909082491049914332584329882103398469814171575601082970658306521134707680368069532297199059990445120908727577622535104090239288877942463048328031913271049547859918019696783532146444118926063152661816744319355081708187547705080265402529410921826485821385752668815558411319856002213515888721036569608751506318753300294211868222189377554602722729129050429225978771066787384000061677215463844129237119352182849982435092089180168557279815642185819119749098573057033266764646072875743056537260276898237325974508447964954564803077159815395582777913937360171742299602735310276871944944491793978514463159731443535185049141394155732938204854212350817391254974981930871439661513294204591938010623142177419918406018034794988769105155790555480695387854006645337598186284641990522045280330626369562649091082762711590385699505124652999606285544383833032763859980079292284665950355121124528408751622906026201185777531374794936205549640107300134885315073548735390560290893352640071327473262196031177343394367338575912450814933573691166454128178817145402305475066713651825828489809951213919399563324133655677709800308191027204099714868741813466700609405102146269028044915964654533010775469541308871416531254481306119240782118869005602778182423502269618934435254763357353648561936325441775661398170393063287216690572225974520919291726219984440964615826945638023950283712168644656178523556516412771282691868861557271620147493405227694659571219831494338162211400693630743044417328478610177774383797703723179525543410722344551255558999864618387676490397246116795901810003509892864120419516355110876320426761297982652942588295114127584126273279079880755975185157684126474220947972184330935297266521001566251455299474512763155091763673025946213293019040283795424632325855030109670692272022707486341900543830265068121414213505715417505750863990767394633514620908288893493837643939925690060406731142209331219593620298297235116325938677224147791162957278075239505625158160313335938231150051862689053065836812998810866326327198061127154885879809348791291370749823057592909186293919501472119758606727009254771802575033773079939713453953264619526999659638565491759045833358579910201271320458390320085387888163363768518208372788513117522776960978796214237216254521459128183179821604411131167140691482717098101545778193920231156387195080502467972579249760577262591332855972637121120190572077140914864507409492671803581515757151405039761096384675556929897038354731410022380258346876735012977541327953206097115450648421218593649099791776687477448188287063231551586503289816422828823274686610659273219790716238464215348985247621678905026099804526648392954235728734397768049577409144953839157556548545905897649519851380100795801078375994577529919670054760225255203445398871253878017196071816407812484784725791240782454436168234523957068951427226975043187363326301110305342333582160933319121880660826834142891041517324721605335584999322454873077882290525232423486153152097693846104258284971496347534183756200301491570327968530186863157248840152663983568956363465743532178349319982554211730846774529708583950761645822963032442432823773745051702856069806788952176819815671078163340526675953942492628075696832610749532339053622309080708145591983735537774874202903901814293731152933464446815121294509759653430628421531944572711861490001765055817709530246887526325011970520947615941676872778447200019278913725184162285778379228443908430118112149636642465903363419454065718354477191244662125939265662030688852005559912123536371822692253178145879259375044144893398160865790087616502463519704582889548179375668104647461410514249887025213993687050937230544773411264135489280684105910771667782123833281026218558775131272117934444820144042574508306394473836379390628300897330624138061458941422769474793166571762318247216835067807648757342049155762821758397297513447899069658953254894033561561316740327647246921250575911625152965456854463349811431767025729566184477548746937846423373723898192066204851189437886822480727935202250179654534375727416391079197295295081294292220534771730418447791567399173841831171036252439571615271466900581470000263301045264354786590329073320546833887207873544476264792529769017091200787418373673508771337697768349634425241994995138831507487753743384945825976556099655595431804092017849718468549737069621208852437701385375768141663272241263442398215294164537800049250726276515078908507126599703670872669276430837722968598516912230503746274431085293430527307886528397733524601746352770320593817912539691562106363762588293757137384075440646896478310070458061344673127159119460843593582598778283526653115106504162329532904777217408355934972375855213804830509000964667608830154061282430874064559443185341375522016630581211103345312074508682433943215904359443031243122747138584203039010607094031523555617276799416002039397509989762933532585557562480899669182986422267750236019325797472674257821111973470940235745722227121252685238429587427350156366009318804549333898974157149054418255973808087156528143010267046028431681923039253529779576586241439270154974087927313105163611913757700892956482332364829826302460797587576774537716010249080462430185652416175665560016085912153455626760219268998285537787258314514408265458348440947846317877737479465358016996077940556870119232860804113090462935087182712593466871276669487389982459852778649956916546402945893506496433580982476596516514209098675520380830920323048734270346828875160407154665383461961122301375945157925269674364253192739003603860823645076269882749761872357547676288995075211480485252795084503395857083813047693788132112367428131948795022806632017002246033198967197064916374117585485187848401205484467258885140156272501982171906696081262778548596481836962141072171421498636191877475450965030895709947093433785698167446582826791194061195603784539785583924076127634410576675102430755981455278616781594965706255975507430652108530159790807334373607943286675789053348366955548680391343372015649883422089339997164147974693869690548008919306713805717150585730714881564992071408675825960287605645978242377024246980532805663278704192676846711626687946348695046450742021937394525926266861355294062478136120620263649819999949840514386828525895634226432870766329930489172340072547176418868535137233266787792173834754148002280339299735793615241275582956927683723123479898944627433045456679006203242051639628258844308543830720149567210646053323853720314324211260742448584509458049408182092763914000854042202355626021856434899414543995041098059181794888262805206644108631900168856815516922948620301073889718100770929059048074909242714101893354281842999598816966099383696164438152887721408526808875748829325873580990567075581701794916190611400190855374488272620093668560447559655747648567400817738170330738030547697360978654385938218722058390234444350886749986650604064587434600533182743629617786251808189314436325120510709469081358644051922951293245007883339878842933934243512634336520438581291283434529730865290978330067126179813031679438553572629699874035957045845223085639009891317947594875212639707837594486113945196028675121056163897600888009274611586080020780334159145179707303683519697776607637378533301202412011204698860920933908536577322239241244905153278095095586645947763448226998607481329730263097502881210351772312446509534965369309001863776409409434983731325132186208021480992268550294845466181471555744470966953017769043427203189277060471778452793916047228153437980353967986142437095668322149146543801459382927739339603275404800955223181666738035718393275707714204672383862461780397629237713120958078936384144792980258806552212926209362393063731349664018661951081158347117331202580586672763999276357907806381881306915636627412543125958993611964762610140556350339952314032311381965623632719896183725484533370206256346422395276694356837676136871196292181875457608161705303159072882870071231366630872275491866139577373054606599743781098764980241401124214277366808275139095931340415582626678951084677611866595766016599817808941498575497628438785610026379654317831363402513581416115190209649913354873313111502270068193013592959597164019719605362503355847998096348871803911161281359596856547886832585643789617315976200241962155289629790481982219946226948713746244472909345647002853769495885959160678928249105441251599630078136836749020937491573289627002865682934443134234735123929825916673950342599586897069726733258273590312128874666045146148785034614282776599160809039865257571726308183349444182019353338507129234577437557934406217871133006310600332405399169368260374617663856575887758020122936635327026710068126182517291460820254189288593524449107013820621155382779356529691457650204864328286555793470720963480737269214118689546732276775133569019015372366903686538916129168888787640752549349424973342718117889275993159671935475898809792452526236365903632007085444078454479734829180208204492667063442043755532505052752283377888704080403353192340768563010934777212563908864041310107381785333831603813528082811904083256440184205374679299262203769871801806112262449090924264198582086175117711378905160914038157500336642415609521632819712233502316742260056794128140621721964184270578432895980288233505982820819666624903585778994033315227481777695284368163008853176969478369058067106482808359804669884109813515865490693331952239436328792399053481098783027450017206543369906611778455436468772363184446476806914282800455107468664539280539940910875493916609573161971503316696830992946634914279878084225722069714887558063748030886299511847318712477729191007022758889348693945628951580296537215040960310776128983126358996489341024703603664505868728758905140684123812424738638542790828273382797332688550493587430316027474906312957234974261122151741715313361862241091386950068883589896234927631731647834007746088665559873338211382992877691149549218419208777160606847287467368188616750722101726110383067178785669481294878504894306308616994879870316051588410828235127415353851336589533294862949449506186851477910580469603906937266267038651290520113781085861618888694795760741358553458515176805197333443349523012039577073962377131603024288720053732099825300897761897312981788194467173116064723147624845755192873278282512718244680782421521646956781929409823892628494376024885227900362021938669648221562809360537317804086372726842669642192994681921490870170753336109479138180406328738759384826953558307739576144799727000347288018278528138950321798634521611106660883931405322694490545552786789441757920244002145078019209980446138254780585804844241640477503153605490659143007815837243012313751156228401583864427089071828481675752712384678245953433444962201009607105137060846180118754312072549133499424761711563332140893460915656155060031738421870157022610310191660388706466143889773631878094071152752817468957640158104701696524755774089164456867771715850058326994340167720215676772406812836656526412298243946513319735919970940327593850266955747023181320324371642058614103360652453693916005064495306016126782264894243739716671766123104897503188573216555498834212180284691252908610148552781527762562375045637576949773433684601560772703550962904939248708840628106794362241870474700836884267102255830240359984164595112248527263363264511401739524808619463584078375355688562231711552094722306543709260679735100056554938122457548372854571179739361575616764169289580525729752233855861138832217110736226581621884244317885748879810902665379342666421699091405653643224930133486798815488662866505234699723557473842483059042367714327879231642240387776433019260019228477831383763253612102533693581262408686669973827597736568222790721583247888864236934639616436330873013981421143030600873066616480367898409133592629340230432497492688783164360268101130957071614191283068657732353263965367739031766136131596555358499939860056515592193675997771793301974468814837110320650369319289452140265091546518430993655349333718342529843367991593941746622390038952767381333061774762957494386871697845376721949350659087571191772087547710718993796089477451265475750187119487073873678589020061737332107569330221632062843206567119209695058576117396163232621770894542621460985841023781321581772760222273813349541048100307327510779994899197796388353073444345753297591426376840544226478421606312276964696715647399904371590332390656072664411643860540483884716191210900870101913072607104411414324197679682854788552477947648180295973604943970047959604029274629920357209976195014034831538094771460105633344699882082212058728151072918297121191787642488035467231691654185225672923442918712816323259696541354858957713320833991128877591722611527337901034136208561457799239877832508355073019981845902595835598926055329967377049172245493532968330000223018151722657578752405883224908582128008974790932610076257877042865600699617621217684547899644070506624171021332748679623743022915535820078014116534806564748823061500339206898379476625503654982280532966286211793062843017049240230198571997894883689718304380518217441914766042975243725168343541121703863137941142209529588579806015293875275379903093887168357209576071522190027937929278630363726876582268124199338480816602160372215471014300737753779269906958712128928801905203160128586182549441335382078488346531163265040764242839087012101519423196165226842200371123046430067344206474771802135307012409886035339915266792387110170622186588357378121093517977560442563469499978725112544085452227481091487430725986960204027594117894258128188215995235965897918114407765335432175759525553615812800116384672031934650729680799079396371496177431211940202129757312516525376801735910155733815377200195244454362007184847566341540744232862106099761324348754884743453966598133871746609302053507027195298394327142537115576660002578442303107342955153394506048622276496668762407932435319299263925373107689213535257232108088981933916866827894828117047262450194840970097576092098372409007471797334078814182519584259809624174761013825264395513525931188504563626418830033853965243599741693132289471987830842760040136807470390409723847394583489618653979059411859931035616843686921948538205578039577388136067954990008512325944252972448666676683464140218991594456530942344065066785194841776677947047204195882204329538032631053749488312218039127967844610013972675389219511911783658766252808369005324900459741094706877291232821430463533728351995364827432583311914445901780960778288358373011185754365995898272453192531058811502630754257149394302445393187017992360816661130542625399583389794297160207033876781503301028012009599725222228080142357109476035192554443492998676781789104555906301595380976187592035893734197896235893112598390259831026719330418921510968915622506965911982832345550305908173073519550372166587028805399213857603703537710517802128012956684198414036287272562321442875430221090947272107347413497551419073704331827662617727599688882602722524713368335345281669277959132886138176634985772893690096574956228710302436259077241221909430087175569262575806570991201665962243608024287002454736203639484125595488172727247365346778364720191830399871762703751572464992228946793232269361917764161461879561395669956778306829031658969943076733350823499079062410020250613405734430069574547468217569044165154063658468046369262127421107539904218871612761778701425886482577522388918459952337629237791558574454947736129552595222657863646211837759847370034797140820699414558071908021359073226923310083175951065901912129479540860364075735875020589020870457967000705526250581142066390745921527330940682364944159089100922029668052332526619891131184201629163107689408472356436680818216865721968826835840278550078280404345371018365109695178233574303050485265373807353107418591770561039739506264035544227515610110726177937063472380499066692216197119425912044508464174638358993823994651739550900085947999013602667426149429006646711506717542217703877450767356374215478290591101261915755587023895700140511782264698994491790830179547587676016809410013583761357859135692445564776446417866711539195135769610486492249008344671548638305447791433009768048687834818467273375843689272431044740680768527862558516509208826381323362314873333671476452045087662761495038994950480956046098960432912335834885999029452640028499428087862403981181488476730121675416110662999555366819312328742570206373835202008686369131173346973174121915363324674532563087134730279217495622701468732586789173455837996435135880095935087755635624881049385299900767513551352779241242927748856588856651324730251471021057535251651181485090275047684551825209633189906852761443513821366215236889057878669943228881602837748203550601602989400911971385017987168363374413927597364401700701476370665570350433812111357641501845182141361982349515960106475271257593518530433287553778305750956742544268471221961870917856078393614451138333564910325640573389866717812397223751931643061701385953947436784339267098671245221118969084023632741149660124348309892994173803058841716661307304006758838043211155537944060549772170594282151488616567277124090338772774562909711013488518437411869565544974573684521806698291104505800429988795389902780438359628240942186055628778842880212755388480372864001944161425749990427200959520465417059810498996750451193647117277222043610261407975080968697517660023718774834801612031023468056711264476612374762785219024120256994353471622666089367521983311181351114650385489502512065577263614547360442685949807439693233129712737715734709971395229118265348515558713733662912024271430250376326950135091161295299378586468130722648600827088133353819370368259886789332123832705329762585738279009782646054559855513183668884462826513379849166783940976135376625179825824966345877195012438404035914084920973375464247448817618407002356958017741017769692507781489338667255789856458985105689196092439884156928069698335224022563457049731224526935419383700484318335719651662672157552419340193309901831930919658292096965624766768365964701959575473934551433741370876151732367720422738567427917069820454995309591887243493952409444167899884631984550485239366297207977745281439941825678945779571255242682608994086331737153889626288962940211210888442737656862452761213037101730078513571540453304150795944777614359743780374243664697324713841049212431413890357909241603640631403814983148190525172093710396402680899483257229795456404270175772290417323479607361878788991331830584306939482596131871381642346721873084513387721908697510494284376932502498165667381626061594176825250999374167288395174406693254965340310145222531618900923537648637848288134420987004809622717122640748957193900291857330746010436072919094576799461492929042798168772942648772995285843464777538690695014898413392454039414468026362540211861431703125111757764282991464453340892097696169909837265236176874560589470496817013697490952307208268288789073019001825342580534342170592871393173799314241085264739094828459641809361413847583113613057610846236683723769591349261582451622155213487924414504175684806412063652017038633012953277769902311864802006755690568229501635493199230591424639621702532974757311409422018019936803502649563695586642590676268568737211033915679383989576556519317788300024161353956243777784080174881937309502069990089089932808839743036773659552489130015663329407790713961546453408879151030065132193448667324827590794680787981942501958262232039513125201410996053126069655540424867054998678692302174698900954785072567297879476988883109348746442640071818316033165551153427615562240547447337804924621495213325852769884733626918264917433898782478927846891882805466998230368993978341374758702580571634941356843392939606819206177333179173820856243643363535986349449689078106401967407443658366707158692452118299789380407713750129085864657890577142683358276897855471768718442772612050926648610205153564284063236848180728794071712796682006072755955590404023317874944734645476062818954151213916291844429765106694796935401686601005519607768733539651161493093757096855455938151378956903925101495326562814701199832699220006639287537471313523642158926512620407288771657835840521964605410543544364216656224456504299901025658692727914275293117208279393775132610605288123537345106837293989358087124386938593438917571337630072031976081660446468393772580690923729752348670291691042636926209019960520412102407764819031601408586355842760953708655816427399534934654631450404019952853725200495780525465625115410925243799132626271360909940290226206283675213230506518393405745011209934146491843332364656937172591448932415900624202061288573292613359680872650004562828455757459659212053034131011182750130696150983551563200431078460190656549380654252522916199181995960275232770224985573882489988270746593635576858256051806896428537685077201222034792099393617926820659014216561592530673794456894907085326356819683186177226824991147261573203580764629811624401331673789278868922903259334986179702199498192573961767307583441709855922217017182571277753449150820527843090461946083521740200583867284970941102326695392144546106621500641067474020700918991195137646690448126725369153716229079138540393756007783515337416774794210038400230895185099454877903934612222086506016050035177626483161115332558770507354127924990985937347378708119425305512143697974991495186053592040383023571635272763087469321962219006426088618367610334600225547747781364101269190656968649501268837629690723396127628722304114181361006026404403003599698891994582739762411461374480405969706257676472376606554161857469052722923822827518679915698339074767114610302277660602006124687647772881909679161335401988140275799217416767879923160396356949285151363364721954061117176738737255572852294005436178517650230754469386930787349911035218253292972604455321079788771144989887091151123725060423875373484125708606406905205845212275453384800820530245045651766951857691320004281675805492481178051983264603244579282973012910531838563682120621553128866856495651261389226136706409395333457052698695969235035309422454386527867767302754040270224638448355323991475136344104405009233036127149608135549053153902100229959575658370538126196568314428605795669662215472169562087001372776853696084070483332513279311223250714863020695124539500373572334680709465648308920980153487870563349109236605755405086411152144148143463043727327104502776866195310785832333485784029716092521532609255893265560067212435946425506599677177038844539618163287961446081778927217183690888012677820743010642252463480745430047649288555340906218515365435547412547615276977266776977277705831580141218568801170502836527554321480348800444297999806215790456416195721278450892848980642649742709057912906921780729876947797511244730599140605062994689428093103421641662993561482813099887074529271604843363081840412646963792584309418544221635908457614607855856247381493142707826621518554160387020687698046174740080832434366538235455510944949843109349475994467267366535251766270677219418319197719637801570216993367508376005716345464367177672338758864340564487156696432104128259564534984138841289042068204700761559691684303899934836679354254921032811336318472259230555438305820694167562999201337317548912203723034907268106853445403599356182357631283776764063101312533521214199461186935083317658785204711236433122676512996417132521751355326186768194233879036546890800182713528358488844411176123410117991870923650718485785622102110400977699445312179502247957806950653296594038398736990724079767904082679400761872954783596349279390457697366164340535979221928587057495748169669406233427261973351813662606373598257555249650980726012366828360592834185584802695841377255897088378994291054980033111388460340193916612218669605849157148573356828614950001909759112521880039641976216355937574371801148055944229873041819680808564726571354761283162920044988031540210553059707666636274932830891688093235929008178741198573831719261672883491840242972129043496552694272640255964146352591434840067586769035038232057293413298159353304444649682944136732344215838076169483121933311981906109614295220153617029857510559432646146850545268497576480780800922133581137819774927176854507553832876887447459159373116247060109124460982942484128752022446259447763874949199784044682925736096853454984326653686284448936570411181779380644161653122360021491876876946739840751717630751684985635920148689294310594020245796962292456664488196757629434953532638217161339575779076637076456957025973880043841580589433613710655185998760075492418721171488929522173772114608115434498266547987258005667472405112200738345927157572771521858994694811794064446639943237004429114074721818022482583773601734668530074498556471542003612359339731291445859152288740871950870863221883728826282288463184371726190330577714765156414382230679184738603914768310814135827575585364359772165002827780371342286968878734979509603110889919614338666406845069742078770028050936720338723262963785603865321643234881555755701846908907464787912243637555666867806761054495501726079114293083128576125448194444947324481909379536900820638463167822506480953181040657025432760438570350592281891987806586541218429921727372095510324225107971807783304260908679427342895573555925272380551144043800123904168771644518022649168164192740110645162243110170005669112173318942340054795968466980429801736257040673328212996215368488140410219446342464622074557564396045298531307140908460849965376780379320189914086581466217531933766597011433060862500982956691763884605676297293146491149370462446935198403953444913514119366793330193661766365255514917498230798707228086085962611266050428929696653565251668888557211227680277274370891738963977225756489053340103885593112567999151658902501648696142720700591605616615970245198905183296927893555030393468121976158218398048396056252309146263844738629603984892438618729850777592879272206855480721049781765328621018747676689724884113956034948037672703631692100735083407386526168450748249644859742813493648037242611670426687083192504099761531907685577032742178501000644198412420739640013960360158381056592841368457411910273642027416372348821452410134771652960312840865841978795111651152982781462037913985500639996032659124852530849369031313010079997719136223086601109992914287124938854161203802041134018888721969347790449752745428807280350930582875442075513481666092787935356652125562013998824962847872621443236285367650259145046837763528258765213915648097214192967554938437558260025316853635673137926247587804944594418342917275698837622626184636545274349766241113845130548144983631178978448973207671950878415861887969295581973325069995140260151167552975057543781024223895792578656212843273120220071673057406928686936393018676595825132649914595026091706934751940897535746401683081179884645247361895605647942635807056256328118926966302647953595109712765913623318086692153578860781275991053717140220450618607537486630635059148391646765672320571451688617079098469593223672494673758309960704258922048155079913275208858378111768521426933478692189524062265792104362034885292626798401395321645879115157905046057971083898337186403802441751134722647254701079479399695355466961972676325522991465493349966323418595145036098034409221220671256769872342794070885707047429317332918852389672197135392449242617864118863779096281448691786946817759171715066911148002075943201206196963779510322708902956608556222545260261046073613136886900928172106819861855378098201847115416363032626569928342415502360097804641710852553761272890533504550613568414377585442967797701466029438768722511536380119175815402812081825560648541078793359892106442724489861896162941341800129513068363860929410008313667337215300835269623573717533073865333820484219030818644918409372394403340524490955455801640646076158101030176748847501766190869294609876920169120218168829104087070956095147041692114702741339005225334083481287035303102391969997859741390859360543359969707560446013424245368249609877258131102473279856207212657249900346829388687230489556225320446360263985422525841646432427161141981780248259556354490721922658386366266375083594431487763515614571074552801615967704844271419443518327569840755267792641126176525061596523545718795667317091331935876162825592078308018520689015150471334038610031005591481785211038475454293338918844412051794396997019411269511952656491959418997541839323464742429070271887522353439367363366320030723274703740712398256202466265197409019976245205619855762576000870817308328834438183107005451449354588542267857855191537229237955549433341017442016960009069641561273229777022121795186837635908225512881647002199234886404395915301846400471432118636062252701154112228380277853891109849020134274101412155976996543887719748537643115822983853312307175113296190455900793806427669581901484262799122179294798734890186847167650382732855205908298452980625925035212845192592798659350613296194679625237397256558415785374456755899803240549218696288849033256085145534439166022625777551291620077279685262938793753045418108072928589198971538179734349618723292761474785019261145041327487324297058340847111233374627461727462658241532427105932250625530231473875925172478732288149145591560503633457542423377916037495250249302235148196138116256391141561032684495807250827343176594405409826976526934457986347970974312449827193311386387315963636121862349726140955607992062831699942007205481152535339394607685001990988655386143349578165008996164907967814290114838764568217491407562376761845377514403147541120676016072646055685925779932207033733339891636950434669069482843662998003741452762771654762382554617088318981086880684785370553648046935095881802536052974079353867651119507937328208314626896007107517552061443378411454995013643244632819334638905093654571450690086448344018042836339051357815727397333453728426337217406577577107983051755572103679597690188995849413019599957301790124019390868135658553966194137179448763207986880037160730322054742357226689680188212342439188598416897227765219403249322731479366923400484897605903795809469604175427961378255378122394764614783292697654516229028170110043784603875654415173943396004891531881757665050095169740241564477129365661425394936888423051740012992055685428985389794266995677702708914651373689220610441548166215680421983847673087178759027920917590069527345668202651337311151800018143412096260165862982107666352336177400783778342370915264406305407180784335806107296110555002041513169637304684921335683726540030750982908936461204789111475303704989395283345782408281738644132271000296831194020332345642082647327623383029463937899837583655455991934086623509096796113400486702712317652666371077872511186035403755448741869351973365662177235922939677646325156202348757011379571209623772343137021203100496515211197601317641940820343734851285260291333491512508311980285017785571072537314913921570910513096505988599993156086365547740355189816673353588004821466509974143376118277772335191074121757284159258087259131507460602563490377726337391446137703802131834744730111303267029691733504770163210661622783002726928336558401179141944780874825336071440329625228577500980859960904093631263562132816207145340610422411208301000858726425211226248014264751942618432585338675387405474349107271004975428115946601713612259044015899160022982780179603519408004651353475269877760952783998436808690898919783969353217998013913544255271791022539701081063214304851137829149851138196914304349750018998068164441212327332830719282436240673319655469267785119315277511344646890550424811336143498460484905125834568326644152848971397237604032821266025351669391408204994732048602162775979177123475109750240307893575993771509502175169355582707253391189233407022383207758580213717477837877839101523413209848942345961369234049799827930414446316270721479611745697571968123929191374098292580556195520743424329598289898052923336641541925636738068949420147124134052507220406179435525255522500874879008656831454283516775054229480327478304405643858159195266675828292970522612762871104013480178722480178968405240792436058274246744307672164527031345135416764966890127478680101029513386269864974821211862904033769156857624069929637249309720162870720018983542369036414927023696193854737248032985504511208919287982987446786412915941753167560253343531062674525450711418148323988060729714023472552071349079839898235526872395090936566787899238371257897624875599044322889538837731734894112275707141095979004791930104674075041143538178246463079598955563899188477378134134707024674736211204898622699188851745625173251934135203811586335012391305444191007362844756751416105041097350585276204448919097890198431548528053398577784431393388399431044446566924455088594631408175122033139068159659251054685801313383815217641821043342978882611963044311138879625874609022613090084997543039577124323061690626291940392143974027089477766370248815549932245882597902063125743691094639325280624164247686849545532493801763937161563684785982371590238542126584061536722860713170267474013114526106376538339031592194346981760535838031061288785205154693363924108846763200956708971836749057816308515813816196688222204757043759061433804072585386208356517699842677452319582418268369827016023741493836349662935157685406139734274647089968561817016055110488097155485911861718966802597354170542398513556001872033507906094642127114399319604652742405088222535977348151913543857125325854049394601086579379805862014336607882521971780902581737087091646045272797715350991034073642502038638671822052287969445838765294795104866071739022932745542678566977686593992341683412227466301506215532050265534146099524935605085492175654913483095890653617569381763747364418337897422970070354520666317092960759198962773242309025239744386101426309868773391388251868431650102796491149773758288891345034114886594867021549210108432808078342808941729800898329753694064496990312539986391958160146899522088066228540841486427478628197554662927881462160717138188018084057208471586890683691939338186427845453795671927239797236465166759201105799566396259853551276355876814021340982901629687342985079247184605687482833138125916196247615690287590107273310329914062386460833337863825792630239159000355760903247728133888733917809696660146961503175422675112599331552967421333630022296490648093458200818106180210022766458040027821333675857301901137175467276305904435313131903609248909724642792845554991349000518029570708291905255678188991389962513866231938005361134622429461024895407240485712325662888893172211643294781619055486805494344103409068071608802822795968695013364381426825217047287086301013730115523686141690837567574763723976318575703810944339056456446852418302814810799837691851212720193504404180460472162693944578837709010597469321972055811407877598977207200968938224930323683051586265728111463799698313751793762321511125234973430524062210524423435373290565516340666950616589287821870775679417608071297378133518711793165003315552382248773065344417945341539520242444970341012087407218810938826816751204229940494817944947273289477011157413944122845552182842492224065875268917227278060711675404697300803703961878779669488255561467438439257011582954666135867867189766129731126720007297155361302750355616781776544228744211472988161480270524380681765357327557860250584708401320883793281600876908130049249147368251703538221961903901499952349538710599735114347829233949918793660869230137559636853237380670359114424326856151210940425958263930167801712866923928323105765885171402021119695706479981403150563304514156441462316376380990440281625691757648914256971416359843931743327023781233693804301289262637538266779503416933432360750024817574180875038847509493945489620974048544263563716499594992098088429479036366629752600324385635294584472894454716620929749549661687741412088213047702281611645604400723635158114972973921896673738264720472264222124201656015028497130633279581430251601369482556701478093579088965713492615816134690180696508955631012121849180584792272069187169631633004485802010286065785859126997463766174146393415956953955420331462802651895116793807457331575984608617370268786760294367778050024467339133243166988035407323238828184750105164133118953703648842269027047805274249060349208295475505400345716018407257453693814553117535421072655783561549987444748042732345788006187314934156604635297977945507535930479568720931672453654720838168585560604380197703076424608348987610134570939487700294617579206195254925575710903852517148852526567104534981341980339064152987634369542025608027761442191431892139390883454313176968510184010384447234894886952098194353190650655535461733581404554483788475252625394966586999205841765278012534103389646981864243003414679138061902805960785488801078970551694621522877309010446746249797999262712095168477956848258334140226647721084336243759374161053673404195473896419789542533503630186140095153476696147625565187382329246854735693580289601153679178730355315937836308224861517777054157757656175935851201669294311113886358215966761883032610416465171484697938542262168716140012237821377977413126897726671299202592201740877007695628347393220108815935628628192856357189338495885060385315817976067947984087836097596014973342057270460352179060564760328556927627349518220323614411258418242624771201203577638889597431823282787131460805353357449429762179678903456816988955351850447832561638070947695169908624710001974880920500952194363237871976487033922381154036347548862684595615975519376541011501406700122692747439388858994385973024541480106123590803627458528849356325158538438324249325266608758890831870070910023737710657698505643392885433765834259675065371500533351448990829388773735205145933304962653141514138612443793588507094468804548697535817021290849078734780681436632332281941582734567135644317153796781805819585246484008403290998194378171817730231700398973305049538735611626102399943325978012689343260558471027876490107092344388463401173555686590358524491937018104162620850429925869743581709813389404593447193749387762423240985283276226660494238512970945324558625210360082928664972417491914198896612955807677097959479530601311915901177394310420904907942444886851308684449370590902600612064942574471035354765785924270813041061854621988183009063458818703875585627491158737542106466795134648758677154383801852134828191581246259933516019893559516796893285220582479942103451271587716334522299541883968044883552975336128683722593539007920166694133909116875880398882886921600237325736158820716351627133281051818760210485218067552664867390890090719513805862673512431221569163790227732870541084203784152568328871804698795251307326634027851905941733892035854039567703561132935448258562828761061069822972142096199350933131217118789107876687204454887608941017479864713788246215395593333327556200943958043453791978228059039595992743691379377866494096404877784174833643268402628293240626008190808180439091455635193685606304508914228964521998779884934747772913279726602765840166789013649050874114212686196986204412696528298108704547986155954533802120115564697997678573892018624359932677768945406050821883822790983362716712449002676117849826437703300208184459000971723520433199470824209877151444975101705564302954282181967000920251561584417420593365814813490269311151709387226002645863056132560579256092733226557934628080568344392137368840565043430739657406101777937014142461549307074136080544210029560009566358897789926763051771878194370676149821756418659011616086540863539151303920131680576903417259645369235080641744656235152392905040947995318407486215121056183385456617665260639371365880252166622357613220194170137266496607325201077194793126528276330241380516490717456596485374835466919452358031530196916048099460681490403781982973236093008713576079862142542209641900436790547904993007837242158195453541837112936865843055384271762803527912882112930835157565659994474178843838156514843422985870424559243469329523282180350833372628379183021659183618155421715744846577842013432998259456688455826617197901218084948033244878725818377480552226815101137174536841787028027445244290547451823467491956418855124442133778352142386597992598820328708510933838682990657199461490629025742768603885051103263854454041918495886653854504057132362968106914681484786965916686184275679846004186876229805556296304595322792305161672159196867584952363529893578850774608153732145464298479231051167635774949462295256949766035947396243099534331040499420967788382700271447849406903707324910644415169605325656058677875741747211082743577431519406075798356362914332639781221894628744779811980722564671466405485013100965678631488009030374933887536418316513498254669467331611812336485439764932502617954935720430540218297487125110740401161140589991109306249231281311634054926257135672181862893278613883371802853505650359195274140086951092616754147679266803210923746708721360627833292238641361959412133927803611827632410600474097111104814000362334271451448333464167546635469973149475664342365949349684588455152415075637660508663282742479413606287604129064491382851945640264315322585862404314183866959063324506300039221319264762596269151090445769530144405461803785750303668621246227863975274666787012100339298487337501447560032210062235802934377495503203701273846816306102657030087227546296679688089058712767636106622572235222973920644309352432722810085997309513252863060110549791564479184500461804676240892892568091293059296064235702106152464620502324896659398732493396737695202399176089847457184353193664652912584806448019652016283879518949933675924148562613699594530728725453246329152911012876377060557060953137752775186792329213495524513308986796916512907384130216757323863757582008036357572800275449032795307990079944254110872569318801466793559583467643286887696661009739574996783659339784634695994895061049038364740950469522606385804675807306991229047408987916687211714752764471160440195271816950828973353714853092893704638442089329977112585684084660833993404568902678751600877546126798801546585652206121095349079670736553970257619943137663996060606110640695933082817187642604357342536175694378484849525010826648839515970049059838081210522111109194332395113605144645983421079905808209371646452312770402316007213854372346126726099787038565709199850759563461324846018840985019428768790226873455650051912154654406382925385127631766392205093834520430077301702994036261543400132276391091298832786392041230044555168405488980908077917463609243933491264116424009388074635660726233669584276458369826873481588196105857183576746200965052606592926354829149904576830721089324585707370166071739819448502884260396366074603118478622583105658087087030556759586134170074540296568763477417643105175103673286924555858208237203860178173940517513043799486882232004437804310317092103426167499800007301609481458637448877852227307633049538394434538277060876076354209844500830624763025357278103278346176697054428715531534001649707665719598504174819908720149087568603778359199471934335277294728553792578768483230110185936580071729118696761765505377503029303383070644891281141202550615089641100762382457448865518258105814034532012475472326908754750707857765973254284445935304499207001453874894822655644222369636554419422544133821222547749753549462482768053333698328415613869236344335855386847111143049824839899180316545863828935379913053522283343013795337295401625762322808113849949187614414132293376710656349252881452823950620902235787668465011666009738275366040544694165342223905210831458584703552935221992827276057482126606529138553034554974455147034493948686342945965843102419078592368022456076393678416627051855517870290407355730462063969245330779578224594971042018804300018388142900817303945050734278701312446686009277858181104091151172937487362788787490746528556543474888683106411005102302087510776891878152562273525155037953244485778727761700196485370355516765520911933934376286628461984402629525218367852236747510880978150709897841308624588152266096355140187449583692691779904712072649490573726428600521140358123107600669951853612486274675637589622529911649606687650826173417848478933729505673900787861792535144062104536625064046372881569823231750059626108092195521115085930295565496753886261297233991462835847604862762702730973920200143224870758233735491524608560821032888297418390647886992327369136004883743661522351705843770554521081551336126214291181561530175888257359489250710887926212864139244330938379733386780613179523731526677382085802470143352700924380326695174211950767088432634644274912755890774686358216216604274131517021245858605623363149316464691394656249747174195835421860774871105733845843368993964591374060338215935224359475162623918868530782282176398323730618020424656047752794310479618972429953302979249748168405289379104494700459086499187272734541350810198388186467360939257193051196864560185578245021823106588943798652243205067737996619695547244058592241795300682045179537004347245176289356677050849021310773662575169733552746230294303120359626095342357439724965921101065781782610874531887480318743082357369919515634095716270099244492974910548985151965866474014822510633536794973714251022934188258511737199449911509758374613010550506419772153192935487537119163026203032858865852848019350922587577559742527658401172134232364808402714335636754204637518255252494432965704386138786590196573880286840189408767281671413703366173265012057865391578070308871426151907500149257611292767519309672845397116021360630309054224396632067432358279788933232440577919927848463333977773765590187057480682867834796562414610289950848739969297075043275302997287229732793444298864641272534816060377970729829917302929630869580199631241330493935049332541235507105446118259114111645453471032988104784406778013807713146540009938630648126661433085820681139583831916954555825942689576984142889374346708410794631893253910696395578070602124597489829356461356078898347241997947856436204209461341238761319886535235831299686226894860840845665560687695450127448663140505473535174687300980632278046891224682146080672762770840240226615548502400895289165711761743902033758487784291128962324705919187469104200584832614067733375102719565399469716251724831223063391932870798380074848572651612343493327335666447335855643023528088392434827876088616494328939916639921048830784777704804572849145630335326507002958890626591549850940797276756712979501009822947622896189159144152003228387877348513097908101912926722710377889805396415636236416915498576840839846886168437540706512103906250612810766379904790887967477806973847317047525344215639038720123880632368803701794930895490077633152306354837425681665336160664198003018828712376748189833024683637148830925928337590227894258806008728603885916884973069394802051122176635913825152427867009440694235512020156837777885182467002565170850924962374772681369428435006293881442998790530105621737545918267997321773502936892806521002539626880749809264345801165571588670044350397650532347828732736884086354000274067678382196352222653929093980736739136408289872201777674716811819585613372158311905468293608323697611345028175783020293484598292500089568263027126329586629214765314223335179309338795135709534637718368409244442209631933129562030557551734006797374061416210792363342380564685009203716715264255637185388957141641977238742261059666739699717316816941543509528319355641770566862221521799115135563970714331289365755384464832620120642433801695586269856102246064606933079384785881436740700059976970364901927332882613532936311240365069865216063898725026723808740339674439783025829689425689674186433613497947524552629142652284241924308338810358005378702399954217211368655027534136221169314069466951318692810257479598560514500502171591331775160995786555198188619321128211070944228724044248115340605589595835581523201218460582056359269930347885113206862662758877144603599665610843072569650056306448918759946659677284717153957361210818084154727314266174893313417463266235422207260014601270120693463952056444554329166298666078308906811879009081529506362678207561438881578135113469536630387841209234694286873083932043233387277549680521030282154432472338884521534372725012858974769146080831440412586818154004918777228786980185345453700652665564917091542952275670922221747411206272065662298980603289167206874365494824610869736722554740481288924247185432360575341167285075755205713115669795458488739874222813588798584078313506054829055148278529489112190538319562422871948475940785939804790109419407067176443903273071213588738504999363883820550168340277749607027684488028191222063688863681104356952930065219552826152699127163727738841899328713056346468822739828876319864570983630891778648708667618548568004767255267541474285102814580740315299219781455775684368111018531749816701642664788409026268282444825802753209454991510451851771654631180490456798571325752811791365627815811128881656228587603087597496384943527567661216895926148503078536204527450775295063101248034180458405943292607985443562009370809182152392037179067812199228049606973823874331262673030679594396095495718957721791559730058869364684557667609245090608820221223571925453671519183487258742391941089044411595993276004450655620646116465566548759424736925233695599303035509581762617623184956190649483967300203776387436934399982943020914707361894793269276244518656023955905370512897816345542332011497599489627842432748378803270141867695262118097500640514975588965029300486760520801049153788541390942453169171998762894127722112946456829486028149318156024967788794981377721622935943781100444806079767242927624951078415344642915084276452000204276947069804177583220909702029165734725158290463091035903784297757265172087724474095226716630600546971638794317119687348468873818665675127929857501636341131462753049901913564682380432997069577015078933772865803571279091376742080565549362541"

var pi = n.split("");
console.log("Pi Digits: " + pi.length);


### data: data/DIS.csv
date, Open, High, Low, close, Adj Close, Volume
1962-01-01, 0.09288, 0.1004, 0.09101, 0.0935, 0.03618, 15652300
1962-02-01, 0.0935, 0.1013, 0.09319, 0.09319, 0.03606, 15652100
1962-03-01, 0.0935, 0.09911, 0.09132, 0.09319, 0.03606, 7008000
1962-04-01, 0.09319, 0.09444, 0.08478, 0.08571, 0.03325, 9772600
1962-05-01, 0.08571, 0.08789, 0.07075, 0.07979, 0.03095, 20597000
1962-06-01, 0.07979, 0.08041, 0.06483, 0.0667, 0.02587, 14795100
1962-07-01, 0.06545, 0.07418, 0.06545, 0.06857, 0.02669, 10006800
1962-08-01, 0.06857, 0.08135, 0.06826, 0.07792, 0.03032, 11681100
1962-09-01, 0.0773, 0.0773, 0.06389, 0.06389, 0.02487, 5139000
1962-10-01, 0.06389, 0.06576, 0.05236, 0.05984, 0.02337, 12303300
1962-11-01, 0.06046, 0.07636, 0.06046, 0.07137, 0.02787, 15184800
1962-12-01, 0.072, 0.07705, 0.06919, 0.07223, 0.02821, 10748500
1963-01-01, 0.07223, 0.08796, 0.07127, 0.0809, 0.03171, 18572400
1963-02-01, 0.08186, 0.09085, 0.07962, 0.08668, 0.03397, 16858800
1963-03-01, 0.08668, 0.09117, 0.08347, 0.087, 0.0341, 7983900
1963-04-01, 0.087, 0.08957, 0.08282, 0.08604, 0.03382, 10590400
1963-05-01, 0.08668, 0.09438, 0.08668, 0.08989, 0.03533, 15262400
1963-06-01, 0.08989, 0.1014, 0.08796, 0.09695, 0.03811, 22232400
1963-07-01, 0.09631, 0.1063, 0.09502, 0.1014, 0.03999, 26165100
1963-08-01, 0.1014, 0.1172, 0.0992, 0.1149, 0.04531, 51357600
1963-09-01, 0.1149, 0.1191, 0.1059, 0.1075, 0.0424, 25347400
1963-10-01, 0.1079, 0.1165, 0.1079, 0.1104, 0.04364, 32901200
1963-11-01, 0.1104, 0.1149, 0.09856, 0.1091, 0.04313, 22505100
1963-12-01, 0.1091, 0.1098, 0.09663, 0.1014, 0.04009, 15223700
1964-01-01, 0.1014, 0.1059, 0.09856, 0.1005, 0.0398, 15690700
1964-02-01, 0.1014, 0.1079, 0.1014, 0.1034, 0.04095, 13666000
1964-03-01, 0.103, 0.1188, 0.09952, 0.1124, 0.04451, 30370500
1964-04-01, 0.1124, 0.1271, 0.1124, 0.1146, 0.04551, 50462000
1964-05-01, 0.1149, 0.1213, 0.1082, 0.1088, 0.04322, 20168700
1964-06-01, 0.1079, 0.1079, 0.09759, 0.1008, 0.04003, 35860500
1964-07-01, 0.1014, 0.1143, 0.1014, 0.1059, 0.04218, 17832200
1964-08-01, 0.1059, 0.1085, 0.1005, 0.1079, 0.04294, 11835900
1964-09-01, 0.1082, 0.1233, 0.1082, 0.1194, 0.04754, 38819600
1964-10-01, 0.1194, 0.131, 0.1149, 0.1239, 0.04933, 26904900
1964-11-01, 0.1246, 0.1258, 0.1149, 0.1152, 0.04588, 8954500
1964-12-01, 0.1143, 0.1201, 0.1114, 0.1169, 0.04662, 12458900
1965-01-01, 0.1175, 0.1281, 0.1175, 0.1246, 0.0497, 13977800
1965-02-01, 0.1246, 0.1413, 0.1246, 0.1413, 0.05636, 35003900
1965-03-01, 0.1413, 0.1477, 0.1361, 0.138, 0.05507, 28462400
1965-04-01, 0.138, 0.1438, 0.1348, 0.1413, 0.05646, 13276800
1965-05-01, 0.1413, 0.1515, 0.1406, 0.1451, 0.058, 14250300
1965-06-01, 0.1451, 0.1474, 0.113, 0.1226, 0.04902, 19195100
1965-07-01, 0.1226, 0.1316, 0.1213, 0.1316, 0.05271, 13120900
1965-08-01, 0.1316, 0.1342, 0.1258, 0.1258, 0.0504, 18494500
1965-09-01, 0.1258, 0.1294, 0.1233, 0.1284, 0.05143, 17287100
1965-10-01, 0.1284, 0.1432, 0.1246, 0.1358, 0.0545, 32511800
1965-11-01, 0.1358, 0.1486, 0.1323, 0.1326, 0.05321, 34692300
1965-12-01, 0.1326, 0.156, 0.1313, 0.1522, 0.06118, 44426600
1966-01-01, 0.1522, 0.1579, 0.1483, 0.1547, 0.06221, 32512000
1966-02-01, 0.1547, 0.1554, 0.1413, 0.1413, 0.05679, 24685400
1966-03-01, 0.1406, 0.1457, 0.1323, 0.1361, 0.05473, 37768400
1966-04-01, 0.1361, 0.1512, 0.1348, 0.1467, 0.0591, 33251900
1966-05-01, 0.1467, 0.1483, 0.1291, 0.1316, 0.05302, 21610400
1966-06-01, 0.1316, 0.1425, 0.1316, 0.1368, 0.05509, 13004200
1966-07-01, 0.1368, 0.138, 0.131, 0.1345, 0.05429, 9032400
1966-08-01, 0.1335, 0.1335, 0.1047, 0.1111, 0.04483, 15457200
1966-09-01, 0.1111, 0.1258, 0.1091, 0.1156, 0.04664, 9694600
1966-10-01, 0.1156, 0.1438, 0.1053, 0.1387, 0.0561, 21103200
1966-11-01, 0.1387, 0.1791, 0.1361, 0.1663, 0.06727, 86012300
1966-12-01, 0.1676, 0.217, 0.1656, 0.2035, 0.08246, 146209700
... 628 more rows